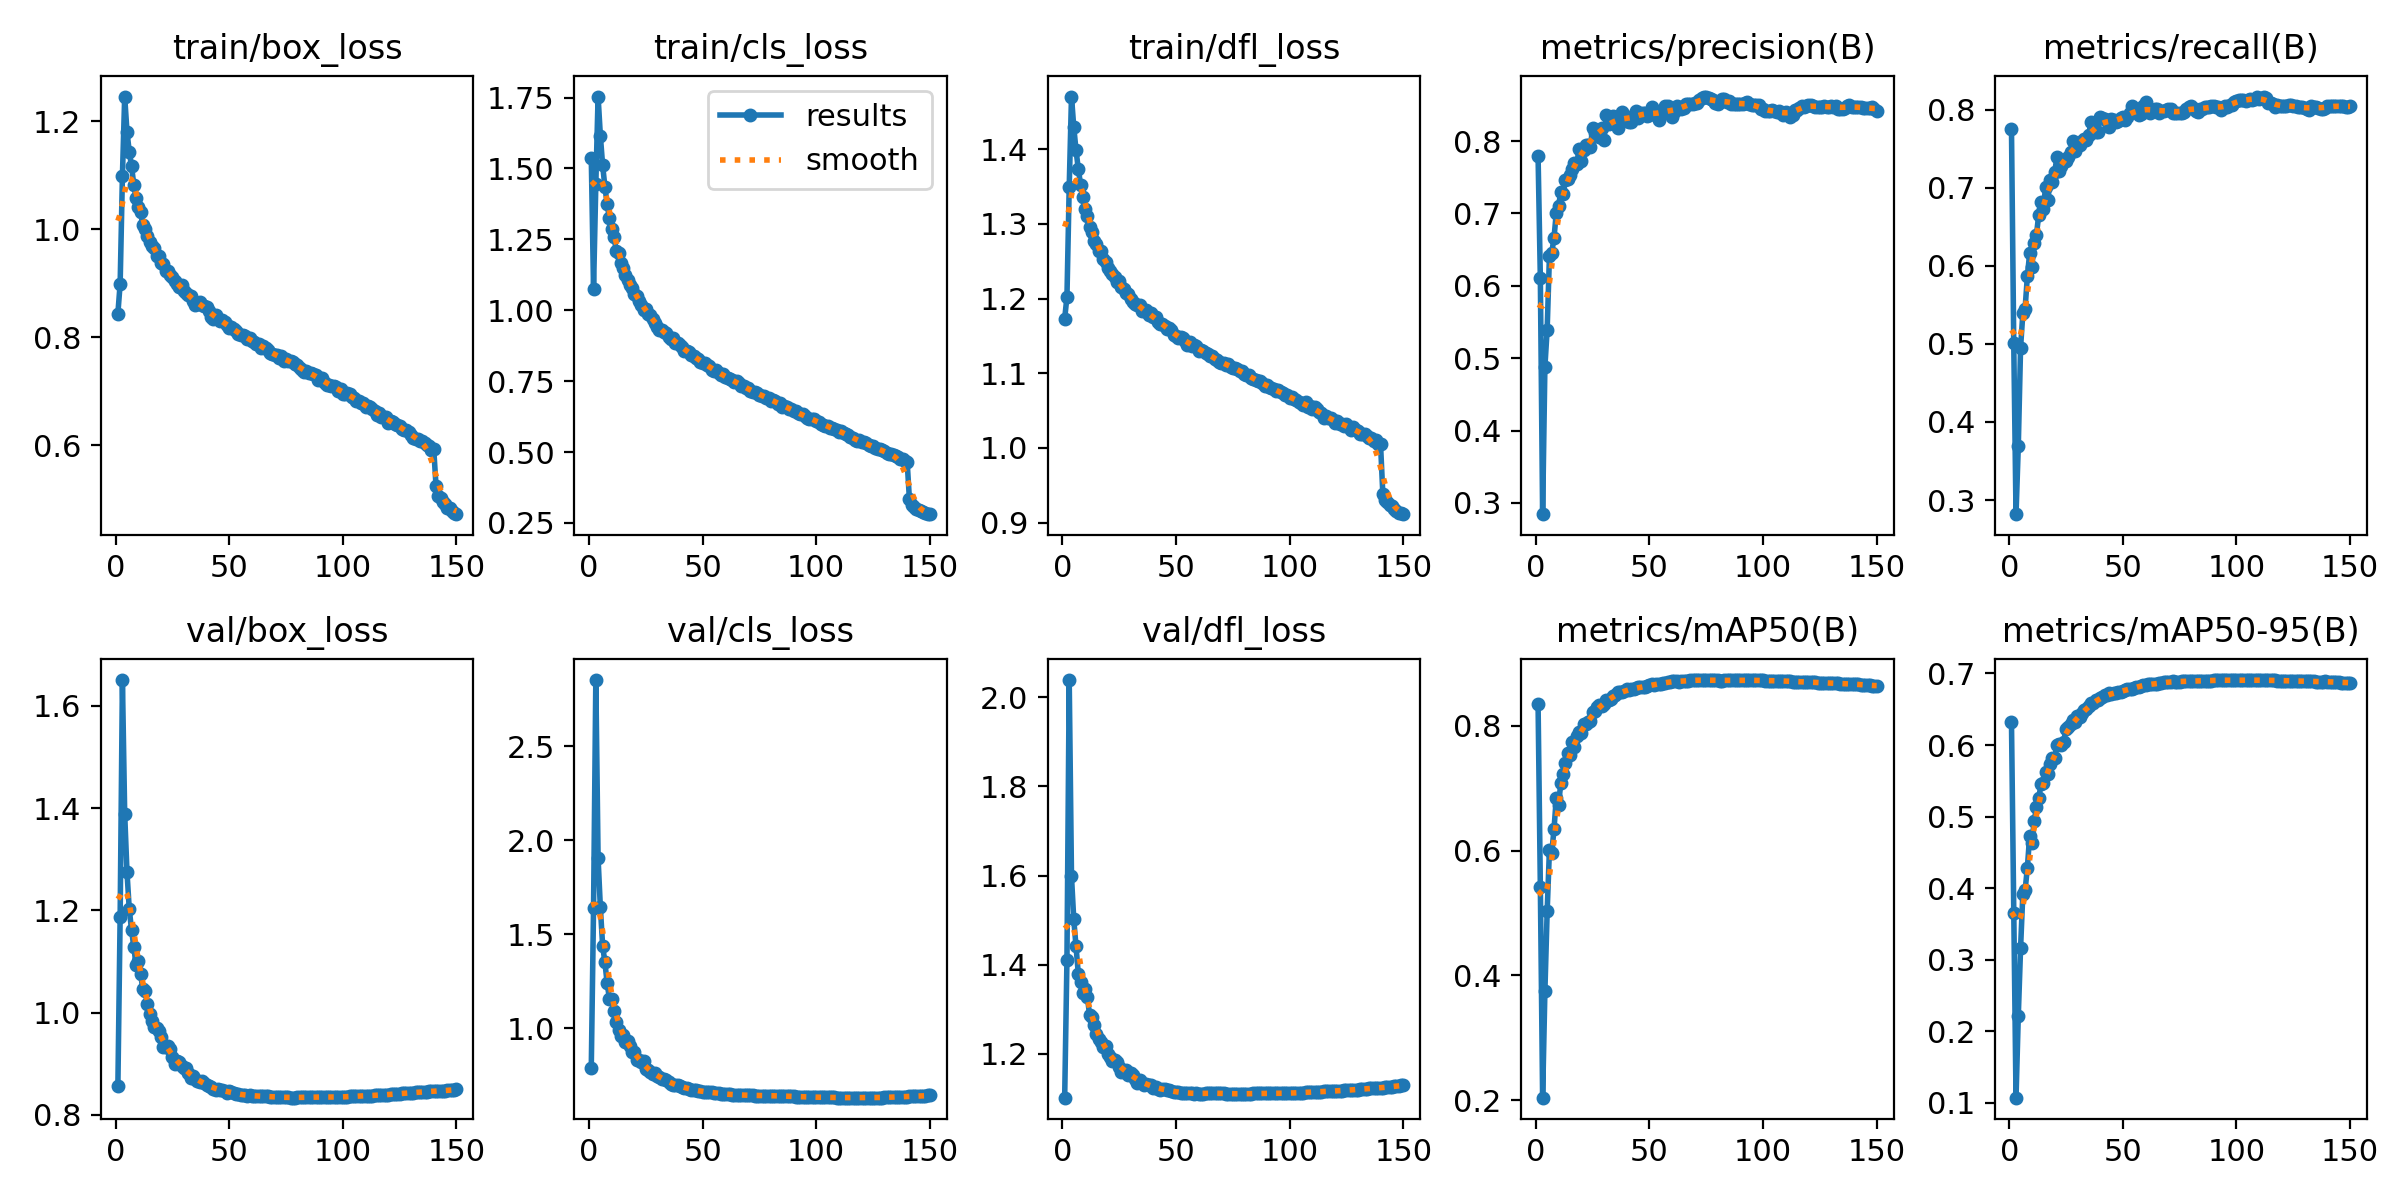

Data behind this chart, as committed beside it:
epoch, time, train/box_loss, train/cls_loss, train/dfl_loss, metrics/precision(B), metrics/recall(B), metrics/mAP50(B), metrics/mAP50-95(B), val/box_loss, val/cls_loss, val/dfl_loss, lr/pg0, lr/pg1, lr/pg2
1, 166.2, 0.8438, 1.538, 1.173, 0.7791, 0.7761, 0.835, 0.6321, 0.8558, 0.7907, 1.102, 0.00332, 0.00332, 0.00332
2, 328.9, 0.8989, 1.075, 1.202, 0.6107, 0.5013, 0.5423, 0.3656, 1.188, 1.639, 1.411, 0.00661, 0.00661, 0.00661
3, 492.5, 1.098, 1.445, 1.35, 0.2845, 0.2818, 0.2038, 0.1072, 1.65, 2.853, 2.039, 0.009855, 0.009855, 0.009855
4, 655.2, 1.245, 1.754, 1.471, 0.4881, 0.3687, 0.3741, 0.2213, 1.389, 1.905, 1.598, 0.009802, 0.009802, 0.009802
5, 818.3, 1.181, 1.615, 1.43, 0.5396, 0.4953, 0.5026, 0.3158, 1.276, 1.643, 1.502, 0.009736, 0.009736, 0.009736
6, 981, 1.144, 1.511, 1.399, 0.6412, 0.5391, 0.6016, 0.392, 1.203, 1.44, 1.442, 0.00967, 0.00967, 0.00967
7, 1144, 1.117, 1.435, 1.373, 0.6453, 0.5455, 0.5957, 0.3971, 1.162, 1.35, 1.38, 0.009604, 0.009604, 0.009604
8, 1307, 1.082, 1.373, 1.352, 0.6662, 0.5871, 0.6341, 0.4287, 1.129, 1.239, 1.361, 0.009538, 0.009538, 0.009538
9, 1470, 1.058, 1.323, 1.336, 0.7003, 0.6161, 0.6837, 0.4733, 1.093, 1.157, 1.337, 0.009472, 0.009472, 0.009472
10, 1633, 1.042, 1.285, 1.32, 0.7107, 0.5992, 0.6735, 0.4638, 1.1, 1.153, 1.345, 0.009406, 0.009406, 0.009406
11, 1796, 1.031, 1.258, 1.311, 0.7293, 0.6298, 0.7084, 0.4935, 1.076, 1.095, 1.327, 0.00934, 0.00934, 0.00934
12, 1959, 1.007, 1.21, 1.296, 0.7263, 0.6403, 0.7231, 0.513, 1.045, 1.035, 1.286, 0.009274, 0.009274, 0.009274
13, 2121, 1.001, 1.202, 1.289, 0.7468, 0.666, 0.7411, 0.5259, 1.041, 0.9925, 1.284, 0.009208, 0.009208, 0.009208
14, 2284, 0.9872, 1.166, 1.277, 0.7472, 0.6816, 0.7568, 0.545, 1.016, 0.9605, 1.265, 0.009142, 0.009142, 0.009142
15, 2446, 0.9757, 1.147, 1.273, 0.7526, 0.6732, 0.753, 0.5467, 0.9979, 0.9634, 1.244, 0.009076, 0.009076, 0.009076
16, 2609, 0.9686, 1.126, 1.264, 0.7618, 0.701, 0.7746, 0.5624, 0.9846, 0.9261, 1.234, 0.00901, 0.00901, 0.00901
17, 2772, 0.9659, 1.106, 1.264, 0.7691, 0.6841, 0.7662, 0.56, 0.9712, 0.9314, 1.226, 0.008944, 0.008944, 0.008944
18, 2935, 0.9506, 1.09, 1.253, 0.7681, 0.7096, 0.7839, 0.5735, 0.9703, 0.9037, 1.216, 0.008878, 0.008878, 0.008878
19, 3098, 0.9512, 1.079, 1.249, 0.7885, 0.7071, 0.7905, 0.5815, 0.964, 0.874, 1.217, 0.008812, 0.008812, 0.008812
20, 3260, 0.9375, 1.056, 1.241, 0.7723, 0.7202, 0.7891, 0.5818, 0.9528, 0.8748, 1.2, 0.008746, 0.008746, 0.008746
21, 3422, 0.9355, 1.05, 1.237, 0.7878, 0.7392, 0.8036, 0.5997, 0.9333, 0.8288, 1.193, 0.00868, 0.00868, 0.00868
22, 3585, 0.9216, 1.034, 1.233, 0.7952, 0.7222, 0.8031, 0.6008, 0.9323, 0.8319, 1.184, 0.008614, 0.008614, 0.008614
23, 3747, 0.9228, 1.018, 1.229, 0.795, 0.7276, 0.8056, 0.6006, 0.9346, 0.8233, 1.187, 0.008548, 0.008548, 0.008548
24, 3910, 0.9147, 1.001, 1.223, 0.7915, 0.7349, 0.8082, 0.6048, 0.9286, 0.828, 1.182, 0.008482, 0.008482, 0.008482
25, 4072, 0.9122, 1.003, 1.223, 0.818, 0.7342, 0.8219, 0.6226, 0.913, 0.7836, 1.171, 0.008416, 0.008416, 0.008416
26, 4234, 0.904, 0.9877, 1.216, 0.8108, 0.7397, 0.8242, 0.6256, 0.899, 0.7763, 1.159, 0.00835, 0.00835, 0.00835
27, 4397, 0.8991, 0.9822, 1.213, 0.8156, 0.7455, 0.8297, 0.6289, 0.9056, 0.7659, 1.162, 0.008284, 0.008284, 0.008284
28, 4559, 0.8921, 0.9683, 1.207, 0.8062, 0.7608, 0.8329, 0.6344, 0.903, 0.7561, 1.164, 0.008218, 0.008218, 0.008218
29, 4721, 0.896, 0.954, 1.207, 0.8187, 0.7473, 0.8327, 0.6328, 0.8953, 0.7598, 1.153, 0.008152, 0.008152, 0.008152
30, 4883, 0.8852, 0.9419, 1.2, 0.802, 0.7582, 0.8351, 0.64, 0.8918, 0.7462, 1.157, 0.008086, 0.008086, 0.008086
31, 5046, 0.8813, 0.9303, 1.196, 0.8355, 0.7555, 0.8415, 0.6394, 0.8911, 0.7403, 1.152, 0.00802, 0.00802, 0.00802
32, 5208, 0.8788, 0.9306, 1.193, 0.8232, 0.7602, 0.8413, 0.6442, 0.8825, 0.7314, 1.144, 0.007954, 0.007954, 0.007954
33, 5371, 0.8762, 0.9226, 1.191, 0.8251, 0.7626, 0.8436, 0.6487, 0.8725, 0.7312, 1.136, 0.007888, 0.007888, 0.007888
34, 5533, 0.8675, 0.9205, 1.192, 0.835, 0.7614, 0.8475, 0.6501, 0.8762, 0.7229, 1.141, 0.007822, 0.007822, 0.007822
35, 5695, 0.8599, 0.9063, 1.184, 0.8252, 0.7675, 0.8495, 0.6547, 0.8699, 0.7162, 1.136, 0.007756, 0.007756, 0.007756
36, 5857, 0.8615, 0.8982, 1.183, 0.8186, 0.7843, 0.8538, 0.659, 0.8662, 0.7039, 1.131, 0.00769, 0.00769, 0.00769
37, 6020, 0.8646, 0.9005, 1.184, 0.8342, 0.7736, 0.8539, 0.6593, 0.8642, 0.7009, 1.132, 0.007624, 0.007624, 0.007624
38, 6181, 0.86, 0.886, 1.178, 0.8401, 0.7715, 0.8549, 0.6623, 0.8664, 0.7009, 1.131, 0.007558, 0.007558, 0.007558
39, 6344, 0.8586, 0.8851, 1.18, 0.836, 0.7717, 0.856, 0.6635, 0.8629, 0.697, 1.13, 0.007492, 0.007492, 0.007492
40, 6506, 0.8565, 0.876, 1.175, 0.8276, 0.7916, 0.8596, 0.6653, 0.8584, 0.6924, 1.123, 0.007426, 0.007426, 0.007426
41, 6668, 0.8477, 0.8721, 1.176, 0.8264, 0.7894, 0.8573, 0.6665, 0.8572, 0.6876, 1.125, 0.00736, 0.00736, 0.00736
42, 6829, 0.8378, 0.8565, 1.168, 0.8266, 0.7883, 0.8596, 0.6696, 0.8547, 0.6825, 1.122, 0.007294, 0.007294, 0.007294
43, 6991, 0.8337, 0.8549, 1.167, 0.8321, 0.7858, 0.8591, 0.6694, 0.8503, 0.6837, 1.12, 0.007228, 0.007228, 0.007228
44, 7153, 0.8402, 0.8523, 1.165, 0.8418, 0.778, 0.8602, 0.6723, 0.8494, 0.6777, 1.121, 0.007162, 0.007162, 0.007162
45, 7316, 0.8346, 0.8437, 1.163, 0.8325, 0.7885, 0.8621, 0.672, 0.8499, 0.6732, 1.12, 0.007096, 0.007096, 0.007096
46, 7478, 0.8302, 0.8376, 1.159, 0.8384, 0.7867, 0.8632, 0.6729, 0.8496, 0.6705, 1.12, 0.00703, 0.00703, 0.00703
47, 7640, 0.8323, 0.8331, 1.16, 0.839, 0.785, 0.8619, 0.6731, 0.8486, 0.6702, 1.119, 0.006964, 0.006964, 0.006964
48, 7802, 0.8279, 0.8287, 1.158, 0.8385, 0.7855, 0.8626, 0.6739, 0.8467, 0.6673, 1.116, 0.006898, 0.006898, 0.006898
49, 7964, 0.8218, 0.819, 1.151, 0.8346, 0.79, 0.8635, 0.6741, 0.8438, 0.6659, 1.114, 0.006832, 0.006832, 0.006832
50, 8126, 0.8178, 0.8134, 1.15, 0.8355, 0.791, 0.8652, 0.6752, 0.8459, 0.6638, 1.115, 0.006766, 0.006766, 0.006766
51, 8289, 0.8187, 0.8138, 1.147, 0.8468, 0.7872, 0.8667, 0.6764, 0.8448, 0.6611, 1.115, 0.0067, 0.0067, 0.0067
52, 8451, 0.8149, 0.8052, 1.149, 0.8401, 0.7905, 0.8664, 0.6782, 0.8429, 0.6618, 1.113, 0.006634, 0.006634, 0.006634
53, 8613, 0.8124, 0.803, 1.147, 0.8355, 0.7967, 0.8666, 0.6778, 0.8412, 0.6613, 1.112, 0.006568, 0.006568, 0.006568
54, 8775, 0.8061, 0.7907, 1.143, 0.8286, 0.805, 0.8673, 0.6788, 0.8401, 0.66, 1.111, 0.006502, 0.006502, 0.006502
55, 8937, 0.8033, 0.7869, 1.138, 0.8378, 0.7985, 0.8681, 0.6798, 0.8396, 0.657, 1.112, 0.006436, 0.006436, 0.006436
56, 9099, 0.8036, 0.7885, 1.142, 0.8422, 0.7994, 0.8689, 0.6808, 0.8397, 0.6551, 1.112, 0.00637, 0.00637, 0.00637
57, 9261, 0.8019, 0.7789, 1.137, 0.8487, 0.7933, 0.8693, 0.6818, 0.8388, 0.6541, 1.112, 0.006304, 0.006304, 0.006304
58, 9424, 0.797, 0.773, 1.138, 0.8485, 0.7945, 0.8708, 0.6828, 0.8379, 0.6516, 1.111, 0.006238, 0.006238, 0.006238
59, 9586, 0.7977, 0.7759, 1.136, 0.8379, 0.8047, 0.8709, 0.6839, 0.8388, 0.6499, 1.112, 0.006172, 0.006172, 0.006172
60, 9748, 0.7929, 0.7649, 1.13, 0.8331, 0.8096, 0.8715, 0.6844, 0.8373, 0.6494, 1.111, 0.006106, 0.006106, 0.006106
... 90 more rows
